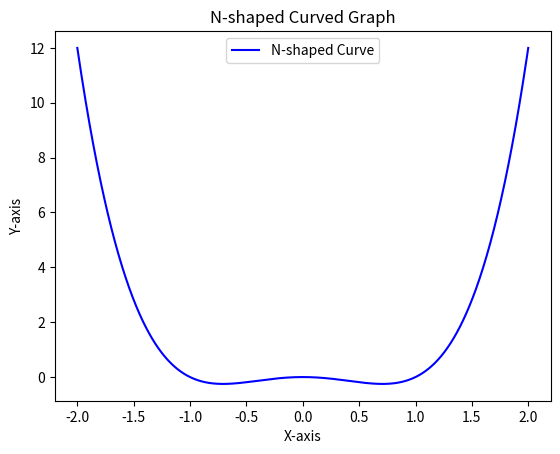

Python code for this plot:
import numpy as np
import matplotlib.pyplot as plt

# Generate data points for the curve
x = np.linspace(-2, 2, 1000)
y = x**4 - x**2

# Create the figure and axis
fig, ax = plt.subplots()

# Plot the curve
ax.plot(x, y, label='N-shaped Curve', color='blue')

# Add labels and a legend
ax.set_xlabel('X-axis')
ax.set_ylabel('Y-axis')
ax.set_title('N-shaped Curved Graph')
ax.legend()

# Display the graph
plt.show()
